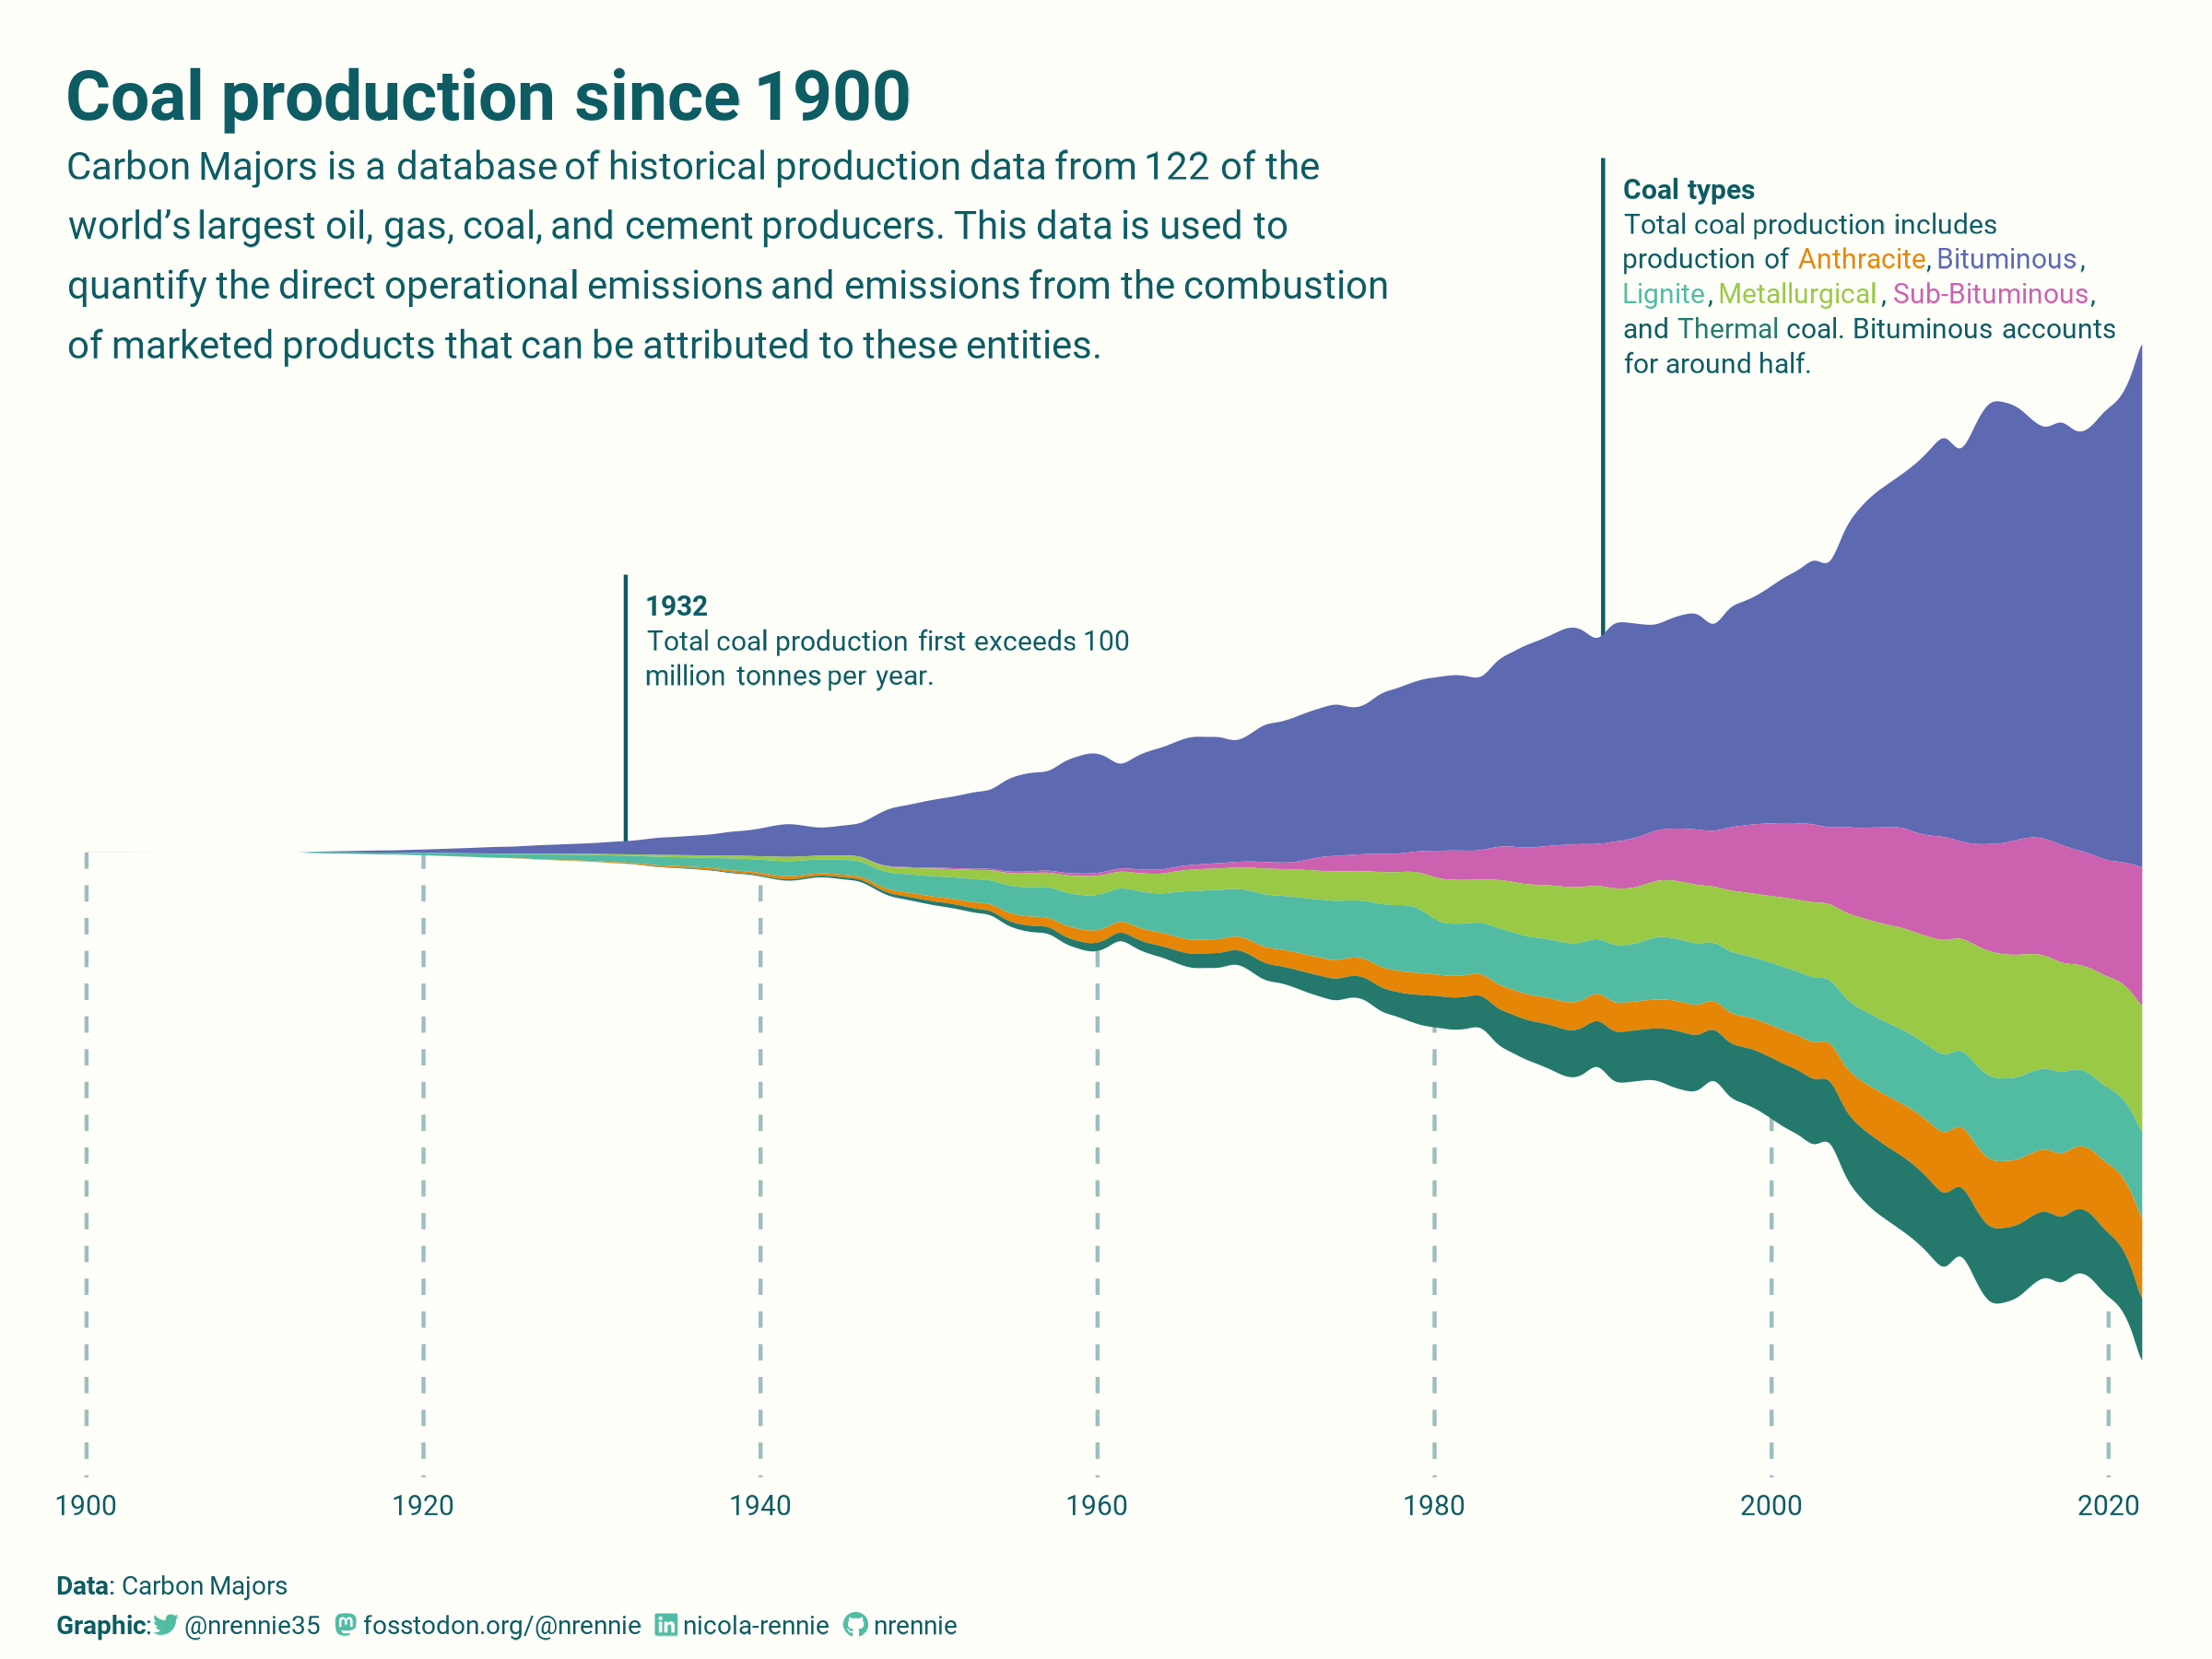

The script that drew this image:
# Load packages -----------------------------------------------------------

library(tidyverse)
library(showtext)
library(patchwork)
library(camcorder)
library(ggtext)
library(nrBrand)
library(glue)
library(ggstream)


# Load data ---------------------------------------------------------------

tuesdata <- tidytuesdayR::tt_load("2024-05-21")
emissions <- tuesdata$emissions


# Load fonts --------------------------------------------------------------

font_add_google("Roboto", "roboto")
font_add_google("Roboto Slab", "robotoslab")
showtext_auto()


# Data wrangling ----------------------------------------------------------

plot_data <- emissions |>
  filter(commodity %in% c(
    "Sub-Bituminous Coal", "Metallurgical Coal", "Bituminous Coal",
    "Thermal Coal", "Anthracite Coal", "Lignite Coal"
  )) |>
  mutate(
    commodity = str_remove(commodity, " Coal")
  ) |>
  select(year, commodity, production_value) |>
  group_by(year, commodity) |>
  summarise(n = sum(production_value)) |>
  ungroup() |>
  filter(year >= 1900)

exceeds100 <- plot_data |> 
  group_by(year) |> 
  summarise(n = sum(n)) |> 
  filter(n > 100) |> 
  pull(year) |> 
  min()

orders <- plot_data |> 
  filter(year == 2022) |> 
  arrange(-n) |> 
  pull(commodity)

plot_data <- plot_data |> 
  mutate(commodity = factor(commodity, levels = orders)) |> 
  arrange(year, commodity)


# Define colours and fonts-------------------------------------------------

bg_col <- "#FFFFFA"
text_col <- "#0D5C63"
col_palette <- rcartocolor::carto_pal(n = 7, "Vivid")[1:6]
names(col_palette) <- unique(plot_data$commodity)
highlight_col <- col_palette[3]

body_font <- "roboto"
title_font <- "robotoslab"


# Start recording ---------------------------------------------------------

gg_record(
  dir = file.path("2024", "2024-05-21", "recording"),
  device = "png",
  width = 8,
  height = 6,
  units = "in",
  dpi = 300
)


# Define text -------------------------------------------------------------

social <- nrBrand::social_caption(
  bg_colour = bg_col,
  icon_colour = highlight_col,
  font_colour = text_col,
  font_family = body_font
)
title <- "<span style='font-size: 56pt;'>**Coal production since 1900**</span><br>"
st <- "Carbon Majors is a database of historical production data from 122 of
the world’s largest oil, gas, coal, and cement producers. This data is used to
quantify the direct operational emissions and emissions from the combustion of
marketed products that can be attributed to these entities."
txt <- paste0(
  title, st
)
cap <- paste0(
  "**Data**: Carbon Majors<br>**Graphic**:", social
)

legend_txt <- glue::glue(
  "**Coal types**<br>Total coal production includes production of 
  <span style='color:{col_palette[[1]]}'>{names(col_palette[1])}</span>,
  <span style='color:{col_palette[[2]]}'>{names(col_palette[2])}</span>,
  <span style='color:{col_palette[[3]]}'>{names(col_palette[3])}</span>,
  <span style='color:{col_palette[[4]]}'>{names(col_palette[4])}</span>,
  <span style='color:{col_palette[[5]]}'>{names(col_palette[5])}</span>,
  and <span style='color:{col_palette[[6]]}'>{names(col_palette[6])}</span> coal. 
  Bituminous accounts for around half."
)


# Plot --------------------------------------------------------------------

ggplot(
  data = plot_data,
  mapping = aes(x = year, y = n)
) +
  # axis labels
  geom_segment(
    data = data.frame(year = seq(1900, 2020, 20)),
    mapping = aes(x = year, xend = year, y = 0, yend = -4500),
    linetype = "dashed",
    alpha = 0.4,
    colour = text_col
  ) +
  geom_text(
    data = data.frame(year = seq(1900, 2020, 20)),
    mapping = aes(x = year, y = -4700, label = year),
    colour = text_col,
    family = body_font,
    size = 8
  ) +
  # story 1
  annotate("segment",
    x = exceeds100, xend = exceeds100,
    y = 0, yend = 2000, color = text_col
  ) +
  geom_textbox(
    data = data.frame(
      x = exceeds100, y = 2000,
      label = glue(
        "**{exceeds100}**<br>Total coal production first exceeds 100 million tonnes per year."
        )
    ),
    mapping = aes(x = x, y = y, label = label),
    colour = text_col,
    family = body_font,
    vjust = 1,
    valign = 1,
    size = 8,
    lineheight = 0.4,
    hjust = 0,
    halign = 0,
    box.colour = "transparent",
    fill = "transparent"
  ) +
  # story 2
  annotate("segment",
           x = 1990, xend = 1990,
           y = 0, yend = 5000, color = text_col
  ) +
  geom_textbox(
    data = data.frame(
      x = 1990, y = 5000,
      label = legend_txt
    ),
    mapping = aes(x = x, y = y, label = label),
    colour = text_col,
    family = body_font,
    vjust = 1,
    valign = 1,
    size = 8,
    lineheight = 0.4,
    hjust = 0,
    halign = 0,
    box.colour = "transparent",
    fill = "transparent"
  ) +
  # stream plot
  geom_stream(aes(fill = commodity),
    bw = 0.3, extra_span = 0.003, sorting = "onset"
  ) +
  labs(
    tag = txt,
    caption = cap
  ) +
  scale_fill_manual(
    values = col_palette
  ) +
  scale_x_continuous(limits = c(1896, 2025)) +
  scale_y_continuous(limits = c(-4800, 6000)) +
  coord_cartesian(expand = FALSE) +
  theme_void(base_size = 26, base_family = body_font) +
  theme(
    legend.position = "none",
    plot.margin = margin(5, 5, 5, 5),
    plot.background = element_rect(fill = bg_col, colour = bg_col),
    panel.background = element_rect(fill = bg_col, colour = bg_col),
    plot.tag.position = c(0.005, 0.98),
    plot.tag = element_textbox_simple(
      colour = text_col,
      hjust = 0,
      halign = 0,
      valign = 1,
      vjust = 1,
      margin = margin(l = 10, b = 15, t = 5),
      lineheight = 0.5,
      maxwidth = 0.8,
      family = body_font
    ),
    plot.caption = element_textbox_simple(
      colour = text_col,
      hjust = 0,
      halign = 0,
      margin = margin(l = 10, b = 0, t = 15),
      lineheight = 0.5,
      family = body_font
    )
  )


# Save gif ----------------------------------------------------------------

gg_playback(
  name = file.path("2024", "2024-05-21", paste0("20240521", ".gif")),
  first_image_duration = 4,
  last_image_duration = 20,
  frame_duration = .25,
  background = bg_col
)
